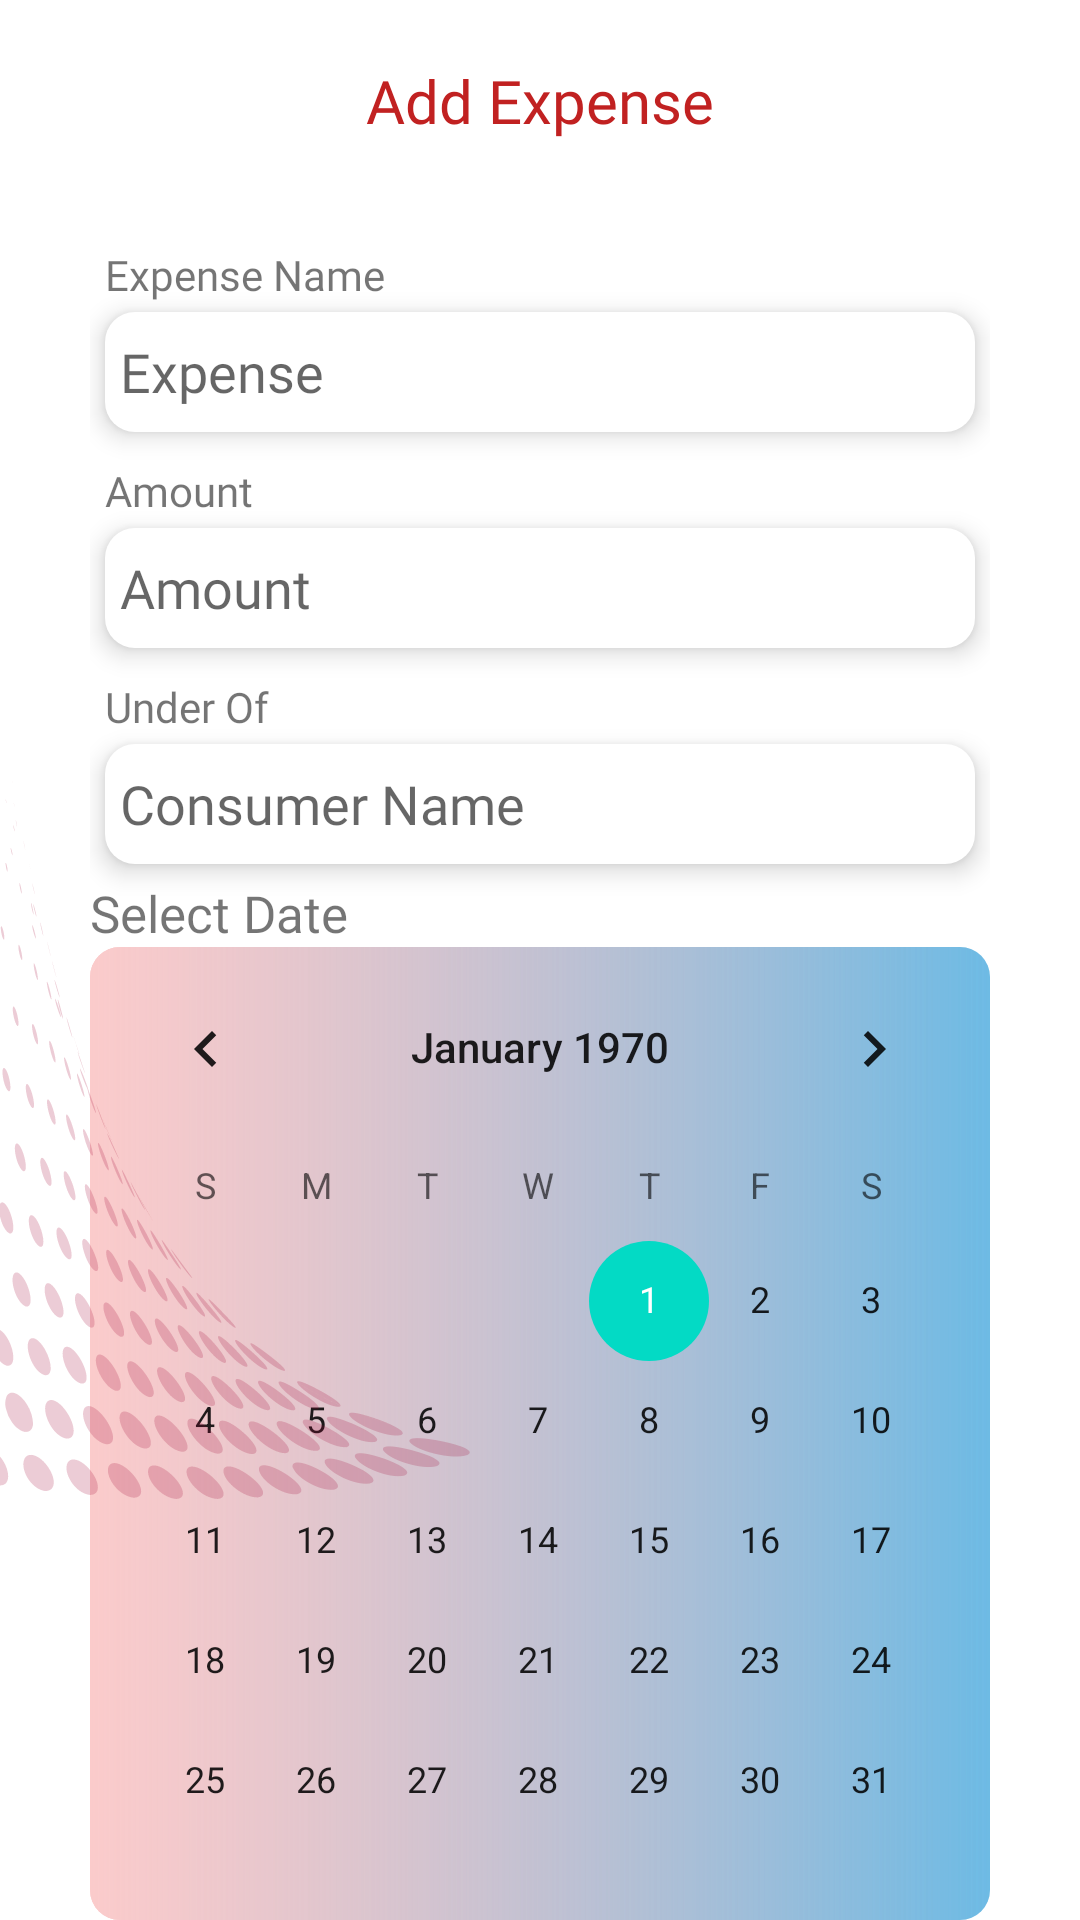

Write the Android layout XML for this screen, with the resource values it uses.
<!-- AndroidManifest.xml: application theme Theme.KrankBusiness -->
<!-- res/layout/fragment_add_expense.xml -->
<?xml version="1.0" encoding="utf-8"?>
<RelativeLayout xmlns:android="http://schemas.android.com/apk/res/android"
    xmlns:tools="http://schemas.android.com/tools"
    android:layout_width="match_parent"
    android:layout_height="match_parent"
    android:background="?attr/background_color"
    tools:context=".fragments.AddExpenseFragment">

    <LinearLayout
        android:layout_width="match_parent"
        android:layout_height="wrap_content"
        android:orientation="vertical"
        android:gravity="center_horizontal"
        android:id="@+id/llm"
        android:layout_marginHorizontal="30dp">
        <TextView
            android:layout_width="wrap_content"
            android:layout_height="wrap_content"
            android:text="Add Expense"
            android:textSize="20sp"
            android:layout_marginTop="20dp"
            android:fontFamily="@font/quicksand_medium"
            android:textColor="@color/red"/>

        <com.google.android.material.textview.MaterialTextView
            android:layout_width="match_parent"
            android:layout_height="wrap_content"
            android:layout_marginBottom="3dp"
            android:fontFamily="@font/quicksand"
            android:layout_marginTop="35dp"
            android:layout_marginHorizontal="5dp"
            android:text="Expense Name" />

        <com.google.android.material.textfield.TextInputEditText
            android:id="@+id/expenseTitle"
            android:layout_width="match_parent"
            android:layout_height="40dp"
            android:layout_marginBottom="10dp"
            android:layout_marginHorizontal="5dp"
            android:background="@drawable/edit_text_style"
            android:elevation="5dp"
            android:inputType="text"
            android:textColor="?attr/text_color"
            android:fontFamily="@font/quicksand"
            android:hint="Expense"
            android:padding="5dp" />

        <com.google.android.material.textview.MaterialTextView
            android:layout_width="match_parent"
            android:layout_height="wrap_content"
            android:layout_marginBottom="3dp"
            android:fontFamily="@font/quicksand"
            android:layout_marginHorizontal="5dp"
            android:text="Amount" />

        <com.google.android.material.textfield.TextInputEditText
            android:id="@+id/amount"
            android:layout_width="match_parent"
            android:layout_height="40dp"
            android:layout_marginBottom="10dp"
            android:background="@drawable/edit_text_style"
            android:textColor="?attr/text_color"
            android:fontFamily="@font/quicksand"
            android:hint="Amount"
            android:inputType="numberDecimal"
            android:layout_marginHorizontal="5dp"
            android:elevation="5dp"
            android:padding="5dp" />
        <com.google.android.material.textview.MaterialTextView
            android:layout_width="match_parent"
            android:layout_height="wrap_content"
            android:layout_marginBottom="3dp"
            android:fontFamily="@font/quicksand"
            android:layout_marginHorizontal="5dp"
            android:text="Under Of" />

        <com.google.android.material.textfield.TextInputEditText
            android:id="@+id/underOf"
            android:layout_width="match_parent"
            android:layout_height="40dp"
            android:layout_marginBottom="5dp"
            android:layout_marginHorizontal="5dp"
            android:background="@drawable/edit_text_style"
            android:elevation="5dp"
            android:inputType="text"
            android:textColor="?attr/text_color"
            android:fontFamily="@font/quicksand"
            android:hint="Consumer Name"
            android:padding="5dp" />
        <com.google.android.material.textview.MaterialTextView
            android:layout_width="match_parent"
            android:layout_height="wrap_content"
            android:text="Select Date"
            android:textAllCaps="false"
            android:fontFamily="@font/quicksand"
            android:textSize="17sp"
            android:visibility="visible"
            android:id="@+id/selectdate"/>


            <CalendarView
                android:layout_width="match_parent"
                android:layout_height="wrap_content"
                android:background="@drawable/calender_bg"
                android:id="@+id/calender"/>






    </LinearLayout>
    <com.google.android.material.button.MaterialButton
        android:layout_width="wrap_content"
        android:layout_height="wrap_content"
        android:text="Add Expense"
        android:layout_marginTop="5dp"
        android:textColor="@color/white"
        android:textAllCaps="false"
        android:layout_gravity="center_horizontal"
        android:fontFamily="@font/quicksand_medium"
        android:textSize="18sp"
        android:layout_below="@+id/llm"
        android:layout_alignParentBottom="false"
        android:layout_centerHorizontal="true"
        android:id="@+id/addExpenseBtn"/>

    <ImageView
        android:layout_width="match_parent"
        android:layout_height="match_parent"
        android:src="@drawable/ic_dorttt_01"
        android:rotation="90"/>

    <com.github.ybq.android.spinkit.SpinKitView
        xmlns:app="http://schemas.android.com/apk/res-auto"
        android:id="@+id/spin_kit"
        style="@style/SpinKitView.FadingCircle"
        android:layout_width="wrap_content"
        android:layout_height="wrap_content"
        android:padding="10dp"
        android:visibility="invisible"
       android:layout_centerInParent="true"
        app:SpinKit_Color="#DC00796B" />

</RelativeLayout>
<!-- resources referenced by this layout -->
<resources>
  <color name="red">#C12121</color>
  <color name="white">#FFFFFFFF</color>
  <!-- drawable calender_bg (drawable) -->
  <?xml version="1.0" encoding="utf-8"?>
  <shape xmlns:android="http://schemas.android.com/apk/res/android"
      android:shape="rectangle">
      <gradient android:startColor="#FBCBCB"
          android:endColor="#590288D1"/>
      <corners android:radius="10dp"/>
  </shape>
  <!-- drawable edit_text_style (drawable) -->
  <shape xmlns:android="http://schemas.android.com/apk/res/android">
      <solid android:color="@color/white"/>
      <corners android:radius="10dp"/>
  
  </shape>
  <!-- drawable ic_dorttt_01: vector/xml drawable (drawable, 46072 chars, omitted) -->
  <style name="Theme.KrankBusiness" parent="Theme.MaterialComponents.DayNight.NoActionBar">
          
          <item name="colorPrimary">@color/red</item>
          <item name="colorPrimaryVariant">#FF5050</item>
          <item name="colorOnPrimary">@color/white</item>
          
          <item name="colorSecondary">@color/teal_200</item>
          <item name="colorSecondaryVariant">@color/teal_700</item>
          <item name="colorOnSecondary">@color/black</item>
          
          <item name="android:statusBarColor" tools:targetApi="l">?attr/colorPrimaryVariant</item>
          
  
          <item name="background_color">#ffffff</item>
          <item name="text_color">#99000000</item>
          <item name="title_text_color">#CD000000</item>
          <item name="headLine_text_color">#19191B</item>
          <item name="card_color">#FFFFFF</item>
          <item name="view_color">#f1f1f1</item>
          <item name="bottom_navigation_color">#ffffff</item>
      </style>
  <color name="teal_200">#FF03DAC5</color>
  <color name="teal_700">#FF018786</color>
  <color name="black">#FF000000</color>
</resources>
